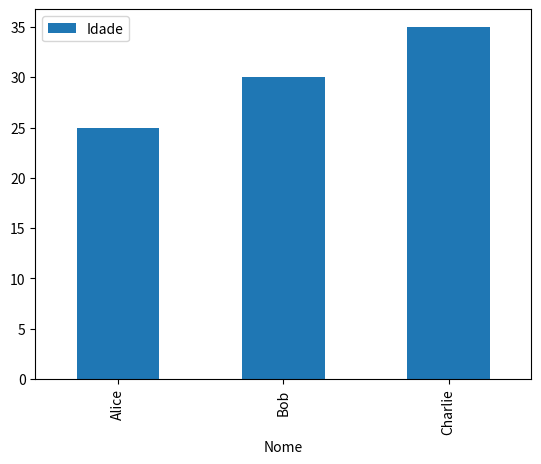

Python code for this plot:
import pandas as pd
import matplotlib.pyplot as plt


data = {
    "Nome": ["Alice", "Bob", "Charlie"],
    "Idade": [25, 30, 35],
    "Cidade": ["A", "B", "C"],
}


df = pd.DataFrame(data)

# Acessando uma coluna por nome
coluna_idade = df["Idade"]
print(coluna_idade)


# Selecionando linhas com base em uma condição
linha_filtro = df[df["Idade"] > 30]
print(linha_filtro)

# Adicionando uma nova coluna
df["Profissao"] = ["Engenheiro", "Analista", "Designer"]
print(df)


# Removendo uma coluna
df_sem_cidade = df.drop("Cidade", axis=1)
print(df_sem_cidade)

# Gráfico de barras da idade por nome
df.plot.bar(x="Nome", y="Idade")
plt.show()
